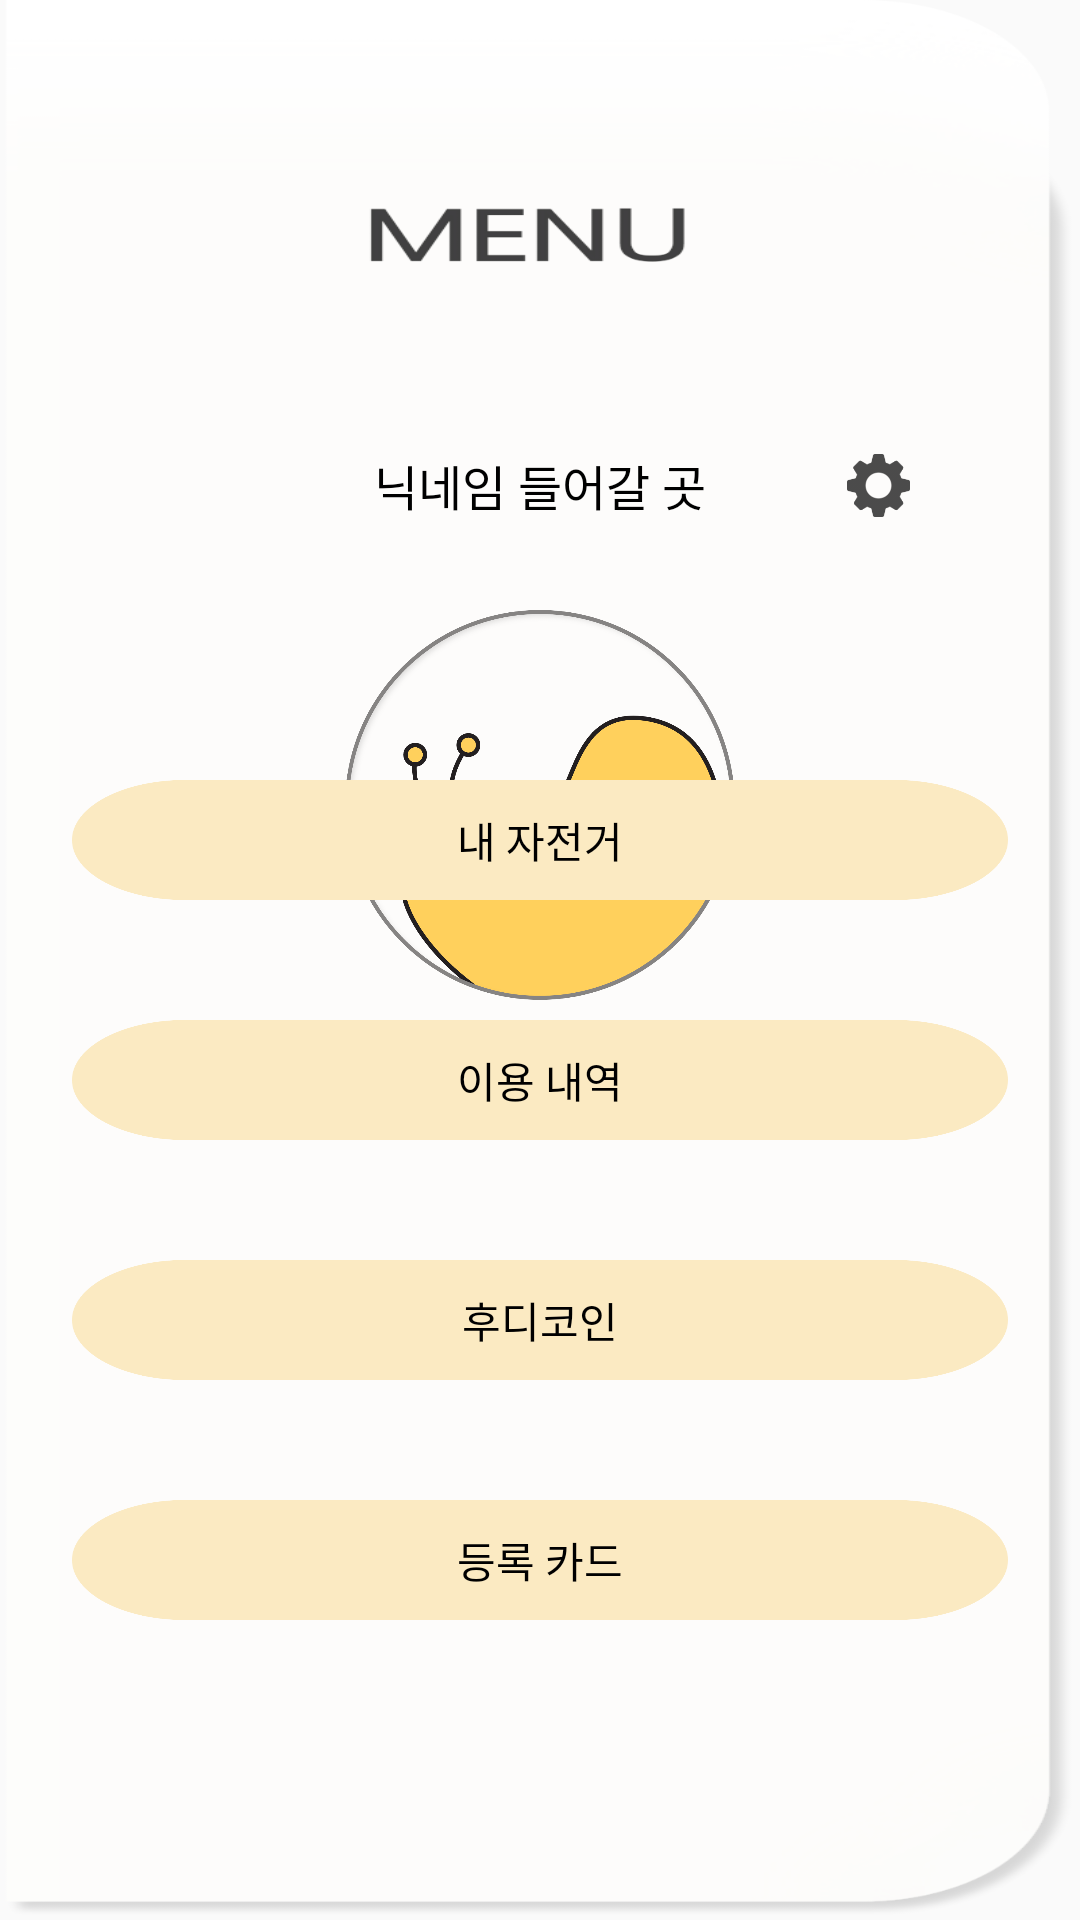

Android layout source for this screen:
<!-- AndroidManifest.xml: application theme Theme.DDotada -->
<!-- res/layout/activity_menuscreen.xml -->
<?xml version="1.0" encoding="utf-8"?>
<androidx.constraintlayout.widget.ConstraintLayout xmlns:android="http://schemas.android.com/apk/res/android"
    xmlns:app="http://schemas.android.com/apk/res-auto"
    xmlns:tools="http://schemas.android.com/tools"
    android:layout_width="220dp"
    android:layout_height="match_parent"
    android:layout_gravity="start"
    android:background="#00FFFFFF">


   <ImageView
       android:id="@+id/imageView21"
       android:layout_width="match_parent"
       android:layout_height="match_parent"
       android:background="#00FFFFFF"
       android:scaleType="fitXY"
       app:layout_constraintBottom_toBottomOf="parent"
       app:layout_constraintEnd_toEndOf="parent"
       app:layout_constraintStart_toStartOf="parent"
       app:layout_constraintTop_toTopOf="parent"
       app:srcCompat="@drawable/menubar" />

   <TextView
       android:id="@+id/text_user"
       android:layout_width="wrap_content"
       android:layout_height="wrap_content"
       android:layout_marginTop="150dp"
       android:text="닉네임 들어갈 곳"
       android:textColor="#000000"
       android:textSize="16sp"
       app:layout_constraintEnd_toEndOf="parent"
       app:layout_constraintStart_toStartOf="parent"
       app:layout_constraintTop_toTopOf="parent" />

   <Button
       android:id="@+id/btn_mybike"
       android:layout_width="0dp"
       android:layout_height="40dp"
       android:layout_marginStart="24dp"
       android:layout_marginEnd="24dp"
       android:layout_marginBottom="40dp"
       android:background="@drawable/menu_box"
       android:text="내 자전거"
       android:textColor="#000000"
       app:layout_constraintBottom_toTopOf="@+id/btn_list"
       app:layout_constraintEnd_toEndOf="parent"
       app:layout_constraintHorizontal_bias="0.0"
       app:layout_constraintStart_toStartOf="parent" />

   <Button
       android:id="@+id/btn_list"
       android:layout_width="0dp"
       android:layout_height="40dp"
       android:layout_marginStart="24dp"
       android:layout_marginEnd="24dp"
       android:layout_marginBottom="40dp"
       android:background="@drawable/menu_box"
       android:text="이용 내역"
       android:textColor="#000000"
       app:layout_constraintBottom_toTopOf="@+id/btn_coin"
       app:layout_constraintEnd_toEndOf="parent"
       app:layout_constraintHorizontal_bias="1.0"
       app:layout_constraintStart_toStartOf="parent" />

   <Button
       android:id="@+id/btn_coin"
       android:layout_width="0dp"
       android:layout_height="40dp"
       android:layout_marginStart="24dp"
       android:layout_marginEnd="24dp"
       android:layout_marginBottom="40dp"
       android:background="@drawable/menu_box"
       android:text="후디코인"
       android:textColor="#000000"
       app:layout_constraintBottom_toTopOf="@+id/btn_card"
       app:layout_constraintEnd_toEndOf="parent"
       app:layout_constraintStart_toStartOf="parent" />

   <Button
       android:id="@+id/btn_card"
       android:layout_width="0dp"
       android:layout_height="40dp"
       android:layout_marginStart="24dp"
       android:layout_marginEnd="24dp"
       android:layout_marginBottom="100dp"
       android:background="@drawable/menu_box"
       android:text="등록 카드"
       android:textColor="#000000"
       android:textStyle="normal"
       app:layout_constraintBottom_toBottomOf="parent"
       app:layout_constraintEnd_toEndOf="parent"
       app:layout_constraintHorizontal_bias="0.0"
       app:layout_constraintStart_toStartOf="parent" />

   <ImageButton
       android:id="@+id/btn_setting"
       android:layout_width="45dp"
       android:layout_height="45dp"
       android:layout_marginStart="2dp"
       android:layout_marginEnd="12dp"
       android:backgroundTint="#00FFFFFF"
       android:scaleType="fitCenter"
       app:layout_constraintBottom_toBottomOf="@+id/text_user"
       app:layout_constraintEnd_toEndOf="parent"
       app:layout_constraintStart_toEndOf="@+id/text_user"
       app:layout_constraintTop_toTopOf="@+id/text_user"
       app:srcCompat="@drawable/setting" />

   <ImageView
       android:id="@+id/imageView11"
       android:layout_width="130dp"
       android:layout_height="130dp"
       android:layout_marginTop="30dp"
       app:layout_constraintEnd_toEndOf="parent"
       app:layout_constraintStart_toStartOf="parent"
       app:layout_constraintTop_toBottomOf="@+id/text_user"
       app:srcCompat="@drawable/profile" />
</androidx.constraintlayout.widget.ConstraintLayout>
<!-- resources referenced by this layout -->
<resources>
  <!-- drawable menu_box: png bitmap (drawable, 24201 bytes) -->
  <!-- drawable menubar: png bitmap (drawable, 30106 bytes) -->
  <!-- drawable profile: png bitmap (drawable, 188123 bytes) -->
  <!-- drawable setting: png bitmap (drawable, 4298 bytes) -->
  <style name="Theme.DDotada" parent="Theme.AppCompat.Light.NoActionBar">
          
          <item name="colorPrimary">@color/purple_500</item>
          <item name="colorPrimaryVariant">#EFDAAD</item>
          <item name="colorOnPrimary">@color/white</item>
          
          <item name="colorSecondary">@color/teal_200</item>
          <item name="colorSecondaryVariant">@color/teal_700</item>
          <item name="colorOnSecondary">@color/black</item>
          
          <item name="android:statusBarColor" tools:targetApi="l">?attr/colorPrimaryVariant</item>
          
          <item name="windowNoTitle">true</item>
          <item name="windowActionBar">false</item>
          <item name="android:windowDrawsSystemBarBackgrounds">true</item>
      </style>
  <color name="purple_500">#FF6200EE</color>
  <color name="white">#FFFFFFFF</color>
  <color name="teal_200">#FF03DAC5</color>
  <color name="teal_700">#FF018786</color>
  <color name="black">#FF000000</color>
</resources>
